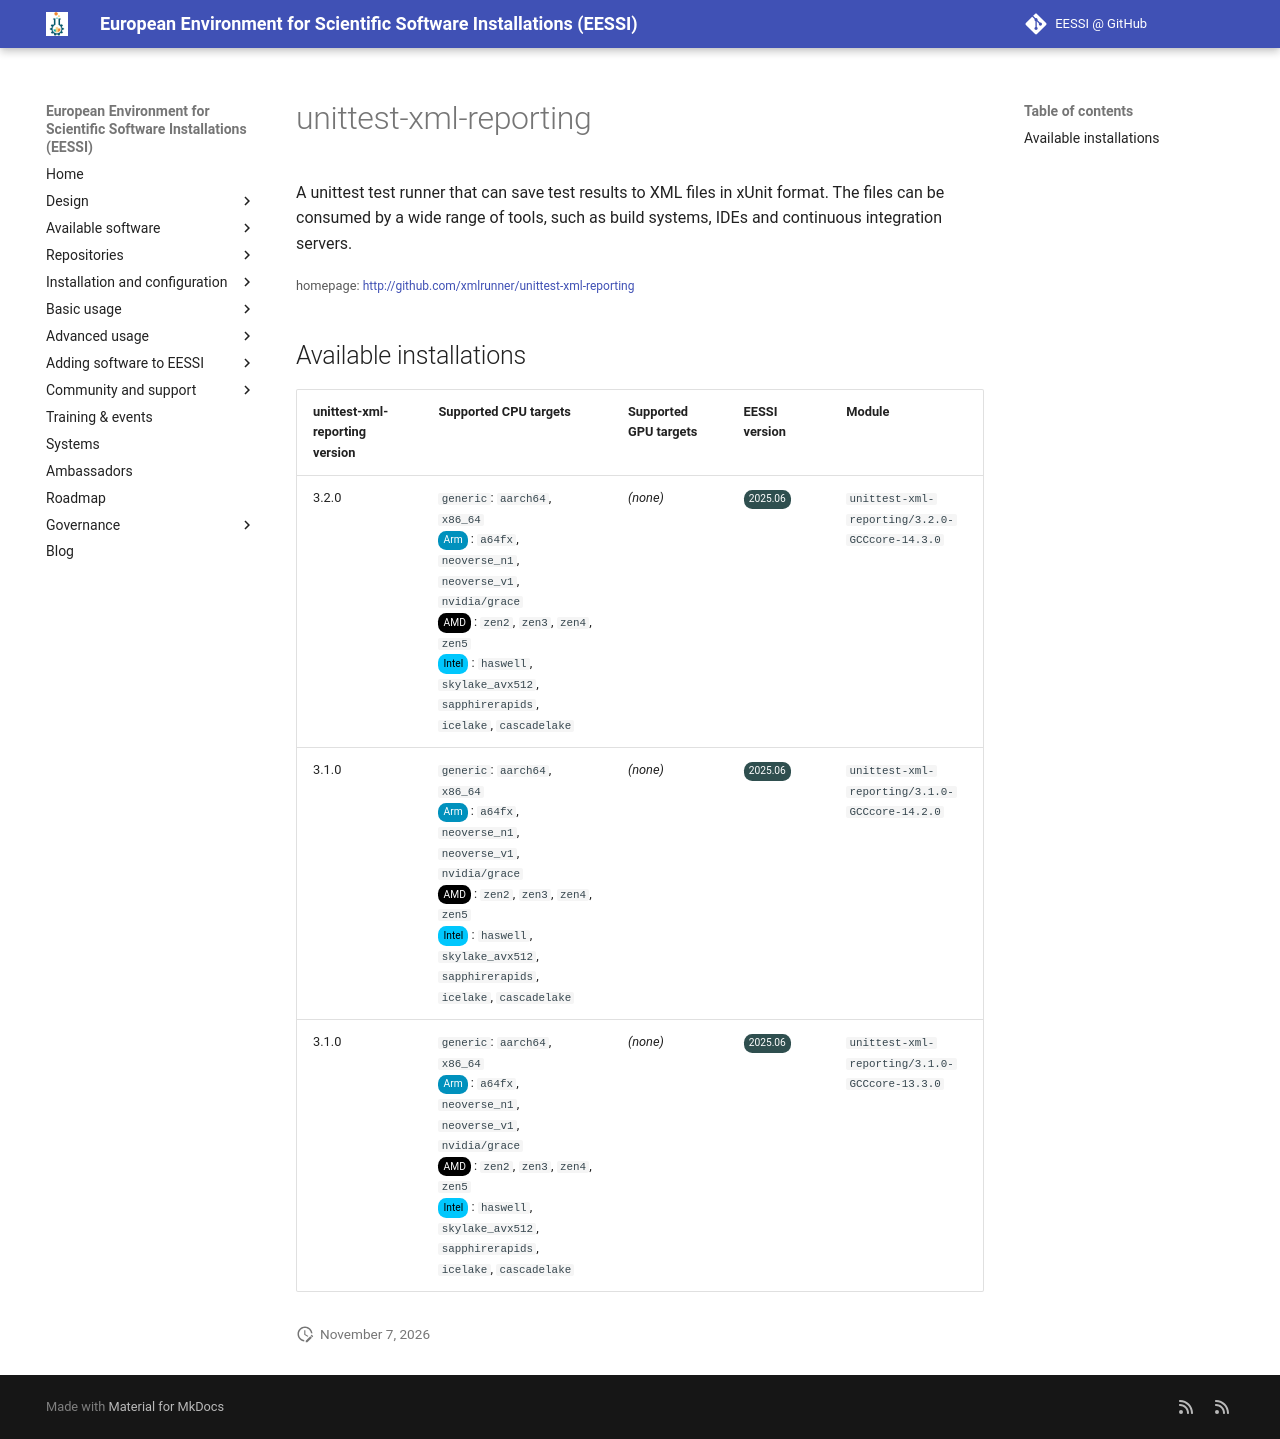

repository: EESSI/docs · page: available_software/detail/unittest-xml-reporting/index.html · generator: mkdocs

---
json_ld:
  '@context': https://schema.org
  '@type': SoftwareApplication
  applicationCategory: DeveloperApplication
  description: 'A unittest test runner that can save test results to XML files in
    xUnit format.

    The files can be consumed by a wide range of tools, such as build systems, IDEs
    and continuous integration servers.'
  license: Not confirmed
  name: unittest-xml-reporting
  offers:
    '@type': Offer
    price: 0
  operatingSystem: LINUX
  review:
    '@type': Review
    author:
      '@type': Organization
      name: EESSI
    reviewBody: Application has been successfully made available on all architectures
      supported by EESSI
    reviewRating:
      '@type': Rating
      ratingValue: 5
  softwareRequirements: See https://www.eessi.io/docs/ for how to make EESSI available
    on your system
  softwareVersion: '[''3.2.0'', ''3.1.0'']'
  url: http://github.com/xmlrunner/unittest-xml-reporting
---
# unittest-xml-reporting


A unittest test runner that can save test results to XML files in xUnit format.
The files can be consumed by a wide range of tools, such as build systems, IDEs and continuous integration servers.

<small>homepage: </small><span class="software-link">[http://github.com/xmlrunner/unittest-xml-reporting](http://github.com/xmlrunner/unittest-xml-reporting)</span>

## Available installations


|unittest-xml-reporting version|Supported CPU targets|Supported GPU targets|EESSI version|Module|
| --- | --- | --- | --- | --- |
|3.2.0|`generic`: `aarch64`, `x86_64`<br/><span class="software-cpu-arm">Arm</span>: `a64fx`, `neoverse_n1`, `neoverse_v1`, `nvidia/grace`<br/><span class="software-cpu-amd">AMD</span>: `zen2`, `zen3`, `zen4`, `zen5`<br/><span class="software-cpu-intel">Intel</span>: `haswell`, `skylake_avx512`, `sapphirerapids`, `icelake`, `cascadelake`<br/>|*(none)*|<span class="software-eessi-version-202506">2025.06</span>|`unittest-xml-reporting/3.2.0-GCCcore-14.3.0`|
|3.1.0|`generic`: `aarch64`, `x86_64`<br/><span class="software-cpu-arm">Arm</span>: `a64fx`, `neoverse_n1`, `neoverse_v1`, `nvidia/grace`<br/><span class="software-cpu-amd">AMD</span>: `zen2`, `zen3`, `zen4`, `zen5`<br/><span class="software-cpu-intel">Intel</span>: `haswell`, `skylake_avx512`, `sapphirerapids`, `icelake`, `cascadelake`<br/>|*(none)*|<span class="software-eessi-version-202506">2025.06</span>|`unittest-xml-reporting/3.1.0-GCCcore-14.2.0`|
|3.1.0|`generic`: `aarch64`, `x86_64`<br/><span class="software-cpu-arm">Arm</span>: `a64fx`, `neoverse_n1`, `neoverse_v1`, `nvidia/grace`<br/><span class="software-cpu-amd">AMD</span>: `zen2`, `zen3`, `zen4`, `zen5`<br/><span class="software-cpu-intel">Intel</span>: `haswell`, `skylake_avx512`, `sapphirerapids`, `icelake`, `cascadelake`<br/>|*(none)*|<span class="software-eessi-version-202506">2025.06</span>|`unittest-xml-reporting/3.1.0-GCCcore-13.3.0`|
